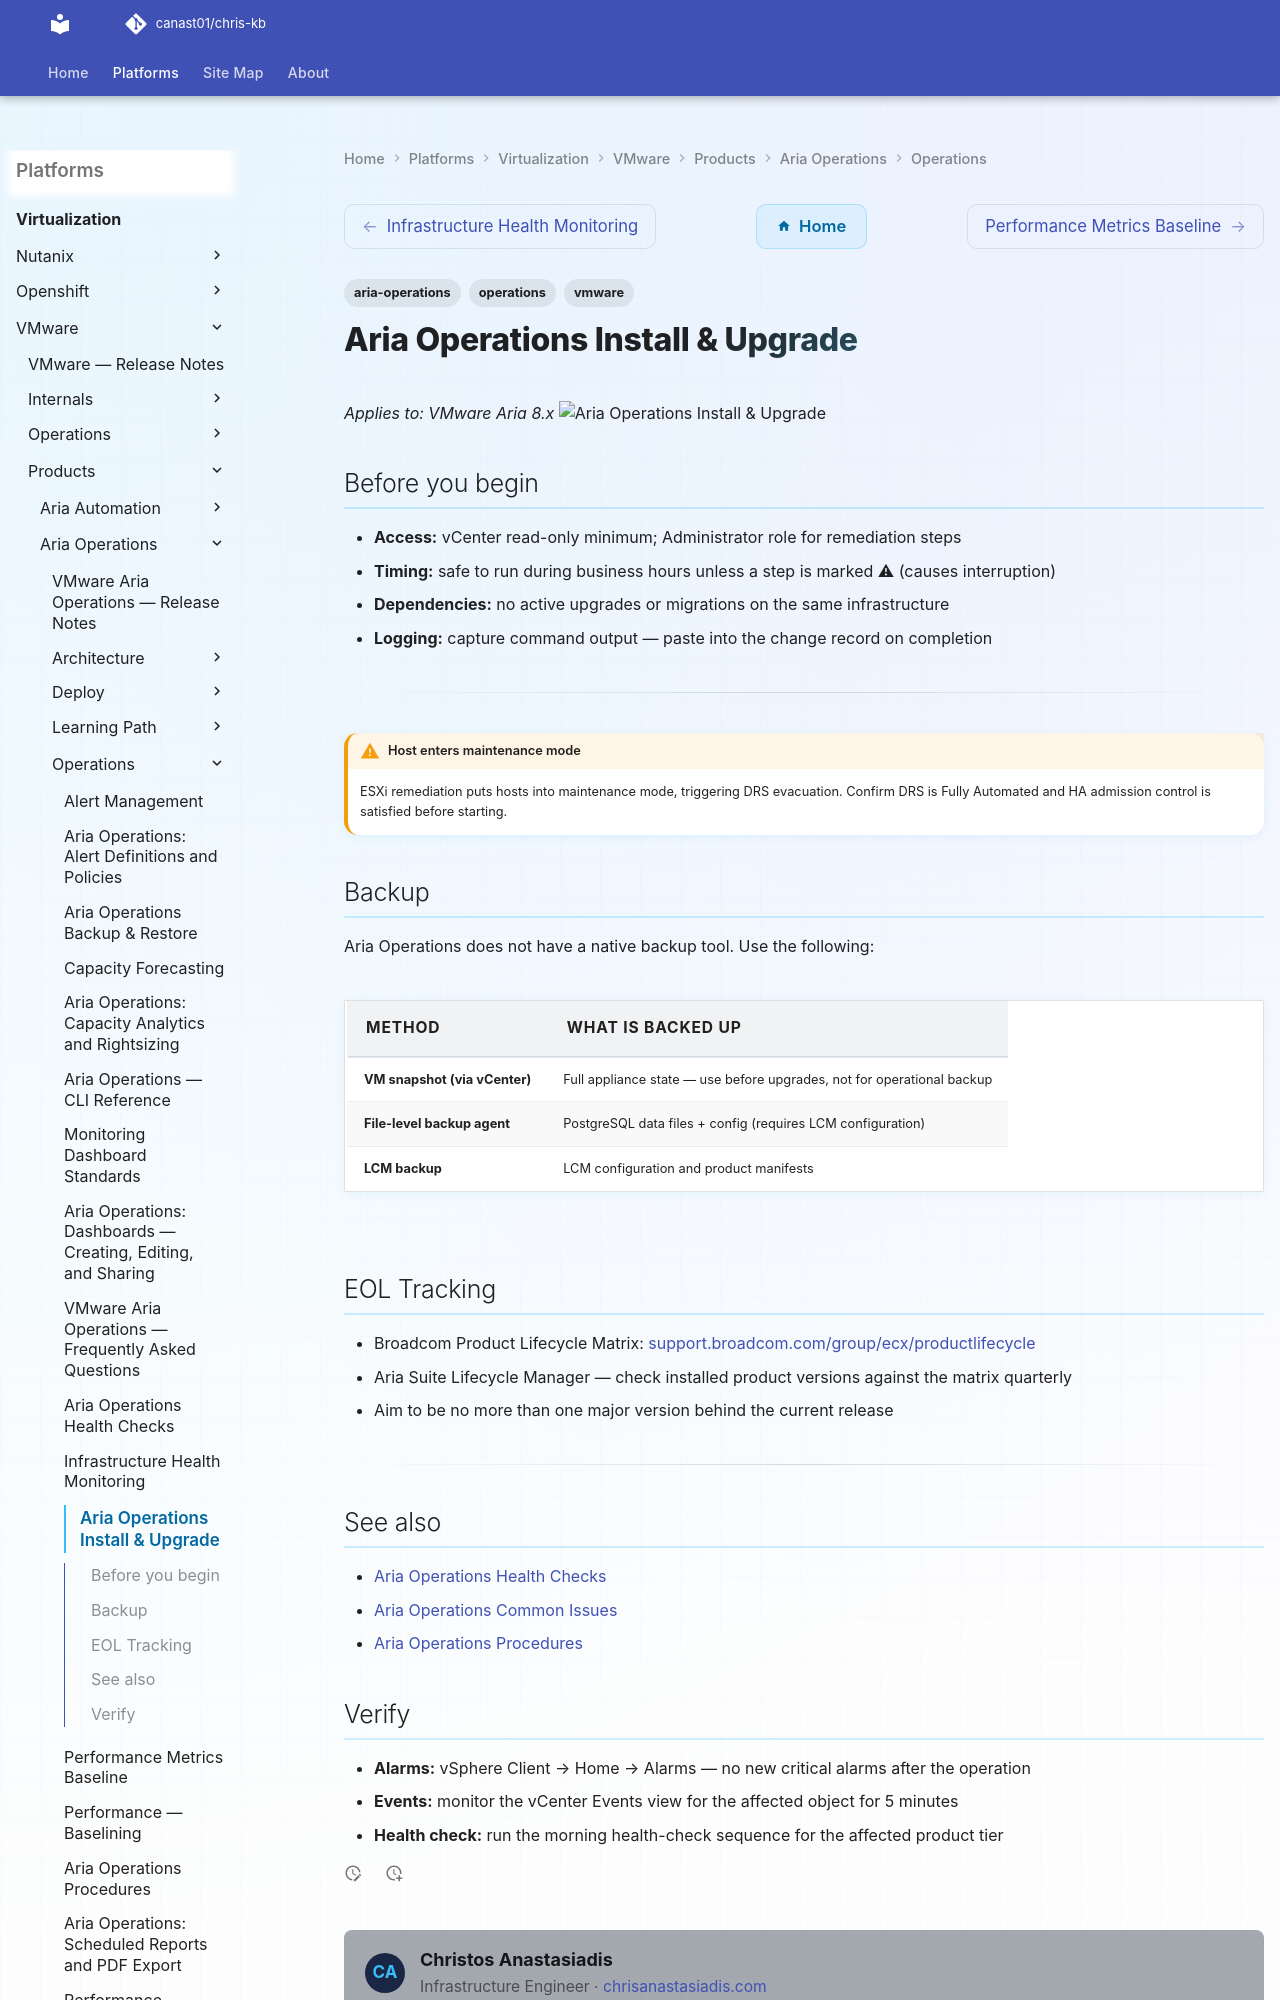

repository: canast01/chris-kb · page: virtualization/vmware/products/aria-operations/operations/install-upgrade/index.html · generator: mkdocs

---
tags:
  - aria-operations
  - operations
  - vmware
---
# Aria Operations Install & Upgrade

*Applies to: VMware Aria 8.x*
![Aria Operations Install & Upgrade](../../../../../assets/virtualization-vmware-aria-operations-operations-install-upg.svg)
